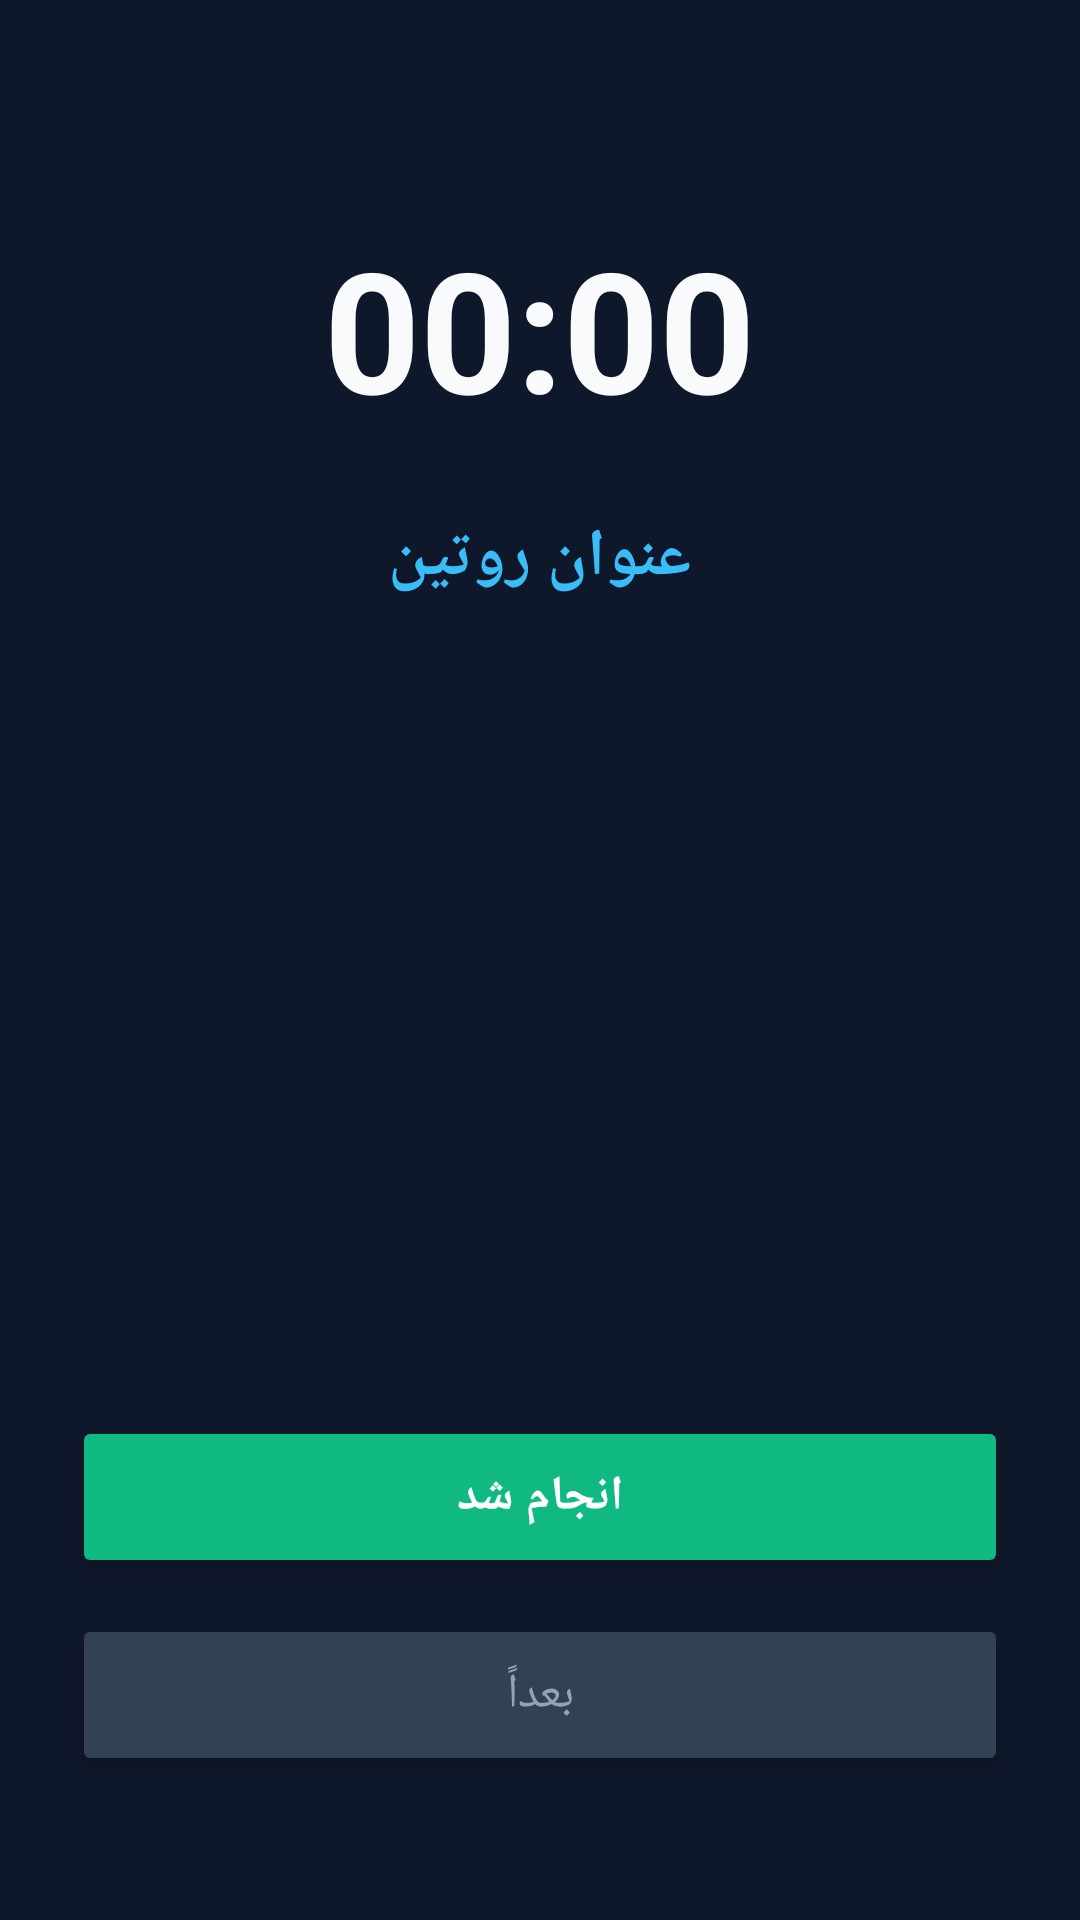

Write the Android layout XML for this screen, with the resource values it uses.
<!-- AndroidManifest.xml: activity theme AlarmTheme -->
<!-- res/layout/activity_alarm.xml -->
<?xml version="1.0" encoding="utf-8"?>
<LinearLayout xmlns:android="http://schemas.android.com/apk/res/android"
    android:layout_width="match_parent"
    android:layout_height="match_parent"
    android:orientation="vertical"
    android:layoutDirection="rtl"
    android:background="#0F172A"
    android:padding="24dp"
    android:gravity="center_horizontal">

    <TextView
        android:id="@+id/alarm_clock_text"
        android:layout_width="wrap_content"
        android:layout_height="wrap_content"
        android:layout_marginTop="48dp"
        android:textColor="#F8FAFC"
        android:textSize="56sp"
        android:textStyle="bold"
        android:text="00:00" />

    <TextView
        android:id="@+id/alarm_title_text"
        android:layout_width="wrap_content"
        android:layout_height="wrap_content"
        android:layout_marginTop="24dp"
        android:textColor="#38BDF8"
        android:textSize="22sp"
        android:textStyle="bold"
        android:gravity="center"
        android:text="عنوان روتین" />

    
    <LinearLayout
        android:id="@+id/first_step_container"
        android:layout_width="match_parent"
        android:layout_height="wrap_content"
        android:layout_marginTop="32dp"
        android:orientation="vertical"
        android:background="#1E293B"
        android:padding="16dp"
        android:visibility="gone">

        <TextView
            android:layout_width="wrap_content"
            android:layout_height="wrap_content"
            android:textColor="#94A3B8"
            android:textSize="12sp"
            android:text="@string/alarm_fullscreen_first_step" />

        <TextView
            android:id="@+id/first_step_text"
            android:layout_width="match_parent"
            android:layout_height="wrap_content"
            android:layout_marginTop="6dp"
            android:textColor="#F1F5F9"
            android:textSize="15sp"
            android:textStyle="bold" />
    </LinearLayout>

    <View
        android:layout_width="match_parent"
        android:layout_height="0dp"
        android:layout_weight="1" />

    
    <Button
        android:id="@+id/btn_alarm_done"
        android:layout_width="match_parent"
        android:layout_height="54dp"
        android:layout_marginBottom="12dp"
        android:backgroundTint="#10B981"
        android:textColor="#FFFFFF"
        android:textSize="16sp"
        android:textStyle="bold"
        android:text="@string/alarm_fullscreen_done" />

    <Button
        android:id="@+id/btn_alarm_minimal"
        android:layout_width="match_parent"
        android:layout_height="54dp"
        android:layout_marginBottom="12dp"
        android:backgroundTint="#3B82F6"
        android:textColor="#FFFFFF"
        android:textSize="16sp"
        android:textStyle="bold"
        android:visibility="gone"
        android:text="@string/alarm_fullscreen_minimal" />

    <Button
        android:id="@+id/btn_alarm_later"
        android:layout_width="match_parent"
        android:layout_height="54dp"
        android:layout_marginBottom="24dp"
        android:backgroundTint="#334155"
        android:textColor="#94A3B8"
        android:textSize="16sp"
        android:text="@string/alarm_fullscreen_later" />

</LinearLayout>
<!-- resources referenced by this layout -->
<resources>
  <string name="alarm_fullscreen_done">انجام شد</string>
  <string name="alarm_fullscreen_first_step">اولین قدم</string>
  <string name="alarm_fullscreen_later">بعداً</string>
  <string name="alarm_fullscreen_minimal">نسخهٔ حداقلی</string>
  <style name="AlarmTheme" parent="@android:style/Theme.Material.NoActionBar.Fullscreen">
          <item name="android:windowBackground">#0F172A</item>
          <item name="android:windowShowWallpaper">false</item>
      </style>
</resources>
